The GitHub repository rahualrai/parts_classification contains a labelled image folder "parts" with 5 categories: connector, gear, plate, shaft, spring. Examples follow, each with its label.

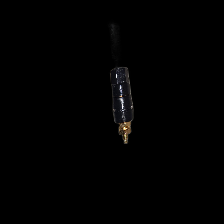
Label: connector

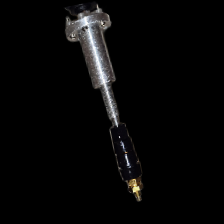
Label: connector

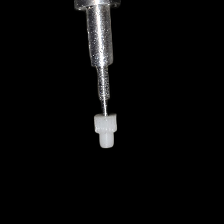
Label: gear

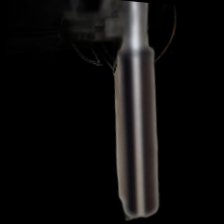
Label: shaft

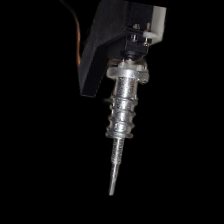
Label: spring

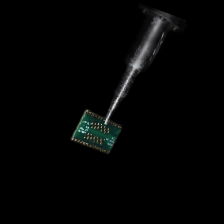
Label: plate
